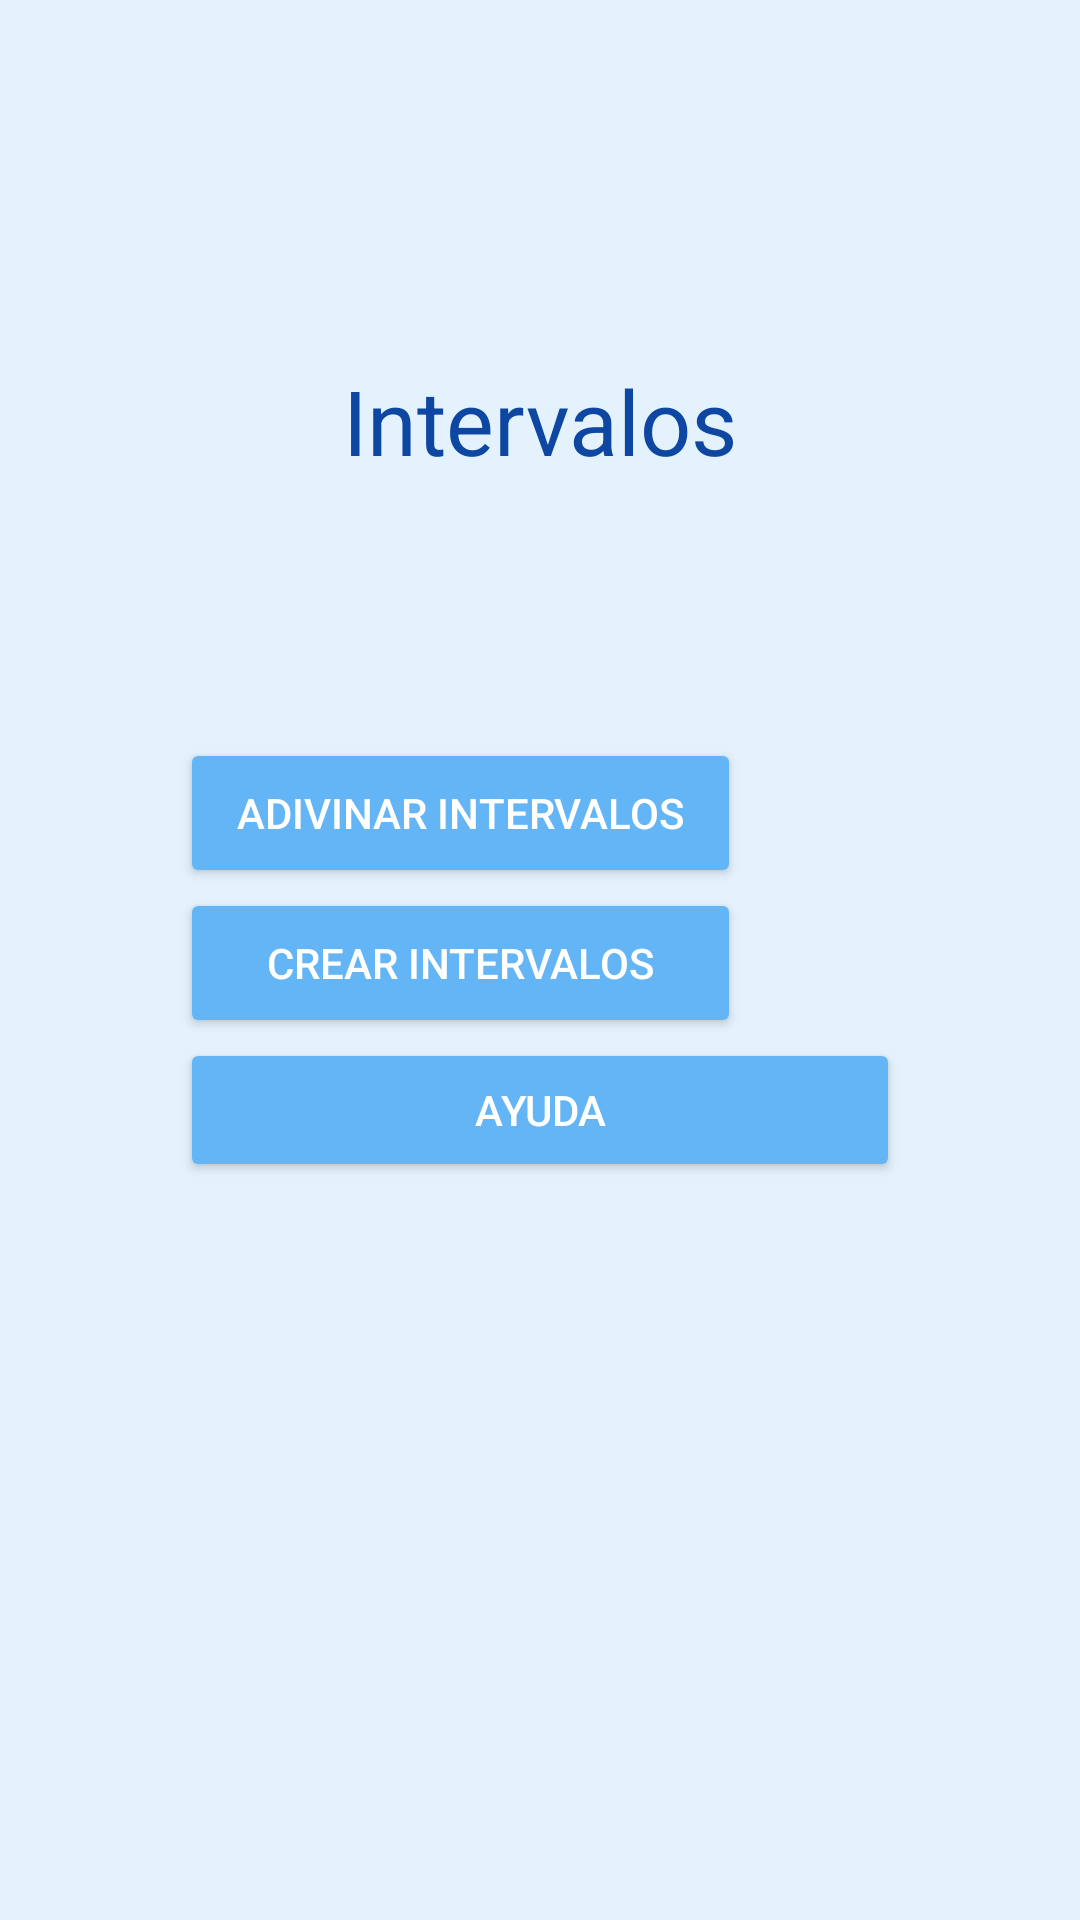

The Android layout XML behind this screen, and the referenced resources:
<!-- AndroidManifest.xml: application theme AppTheme -->
<!-- res/layout/seleccion_modo_intervalo.xml -->
<?xml version="1.0" encoding="utf-8"?>
<androidx.constraintlayout.widget.ConstraintLayout xmlns:android="http://schemas.android.com/apk/res/android"
    xmlns:app="http://schemas.android.com/apk/res-auto"
    android:layout_width="match_parent"
    android:layout_height="match_parent"
    android:orientation="vertical">


    <TextView
        android:id="@+id/tituloModosIntervalos"
        android:layout_width="match_parent"
        android:layout_height="wrap_content"
        android:gravity="center"
        android:text="Intervalos"
        android:textColor="@color/md_blue_900"
        android:textSize="30sp"
        app:layout_constraintBottom_toBottomOf="parent"
        app:layout_constraintEnd_toEndOf="parent"
        app:layout_constraintHorizontal_bias="0.5"
        app:layout_constraintStart_toStartOf="parent"
        app:layout_constraintTop_toTopOf="parent"
        app:layout_constraintVertical_bias="0.20" />


    <LinearLayout
        android:id="@+id/linearLayout4"
        android:layout_width="match_parent"
        android:layout_height="wrap_content"
        android:layout_marginStart="60dp"
        android:layout_marginEnd="60dp"
        android:divider="@drawable/divisor_botones_menu"
        android:orientation="vertical"
        android:showDividers="middle|beginning|end"
        app:layout_constraintBottom_toBottomOf="parent"
        app:layout_constraintEnd_toEndOf="parent"
        app:layout_constraintHorizontal_bias="0.5"
        app:layout_constraintStart_toStartOf="parent"
        app:layout_constraintTop_toTopOf="parent">

        <LinearLayout
            android:layout_width="match_parent"
            android:layout_height="match_parent"
            android:orientation="horizontal">

            <Button
                android:id="@+id/buttonIntervalosModo2"
                android:layout_width="match_parent"
                android:layout_height="match_parent"
                android:layout_weight="9"
                android:onClick="modo_intervalo"
                android:text="Adivinar intervalos" />

            <ImageView
                android:id="@+id/imageViewIntervalo1"
                android:layout_width="59dp"
                android:layout_height="50dp"
                android:layout_weight="1" />
        </LinearLayout>

        <LinearLayout
            android:layout_width="match_parent"
            android:layout_height="match_parent"
            android:orientation="horizontal">

            <Button
                android:id="@+id/buttonIntervalosModo1"
                android:layout_width="match_parent"
                android:layout_height="match_parent"
                android:layout_weight="9"
                android:onClick="modo_intervalo"
                android:text="Crear intervalos" />

            <ImageView
                android:id="@+id/imageViewIntervalo2"
                android:layout_width="59dp"
                android:layout_height="50dp"
                android:layout_weight="1" />
        </LinearLayout>

        <Button
            android:id="@+id/tutorialIntervalos"
            android:layout_width="match_parent"
            android:layout_height="wrap_content"
            android:onClick="tutorialIntervalos"
            android:text="Ayuda" />

    </LinearLayout>

</androidx.constraintlayout.widget.ConstraintLayout>
<!-- resources referenced by this layout -->
<resources>
  <color name="md_blue_900">#0d47a1</color>
  <style name="AppTheme" parent="Theme.AppCompat.Light.NoActionBar">
          
  
          
          <item name="colorPrimary">@color/md_blue_200</item>
  
          
          <item name="colorPrimaryDark">@color/md_blue_200</item>
  
          
          <item name="android:colorBackground">@color/md_blue_50</item>
  
          <item name="android:textColor">@color/md_text_white</item>
  
          
          <item name="android:colorButtonNormal">@color/md_blue_300</item>
  
          <item name="spinnerDropDownItemStyle">@style/mySpinnerItemStyle</item>
  
      </style>
  <color name="md_blue_200">#90caf9</color>
  <color name="md_blue_50">#e3f2fd</color>
  <color name="md_text_white">#ffffffff</color>
  <color name="md_blue_300">#64b5f6</color>
  <style name="mySpinnerItemStyle" parent="@android:style/Widget.Holo.DropDownItem.Spinner">
              <item name="android:textColor">@color/md_blue_900</item>
          </style>
</resources>
